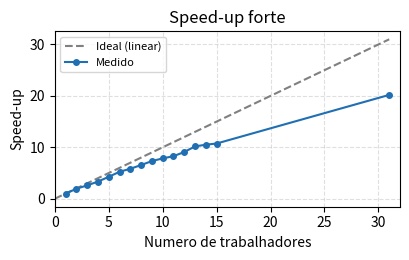

Write the Python code that produced this figure. (Note: this script raises an exception after producing the figure.)
import matplotlib
matplotlib.use("Agg")
import matplotlib.pyplot as plt

OUT = "/tmp/relatorio"

# ---- Strong scaling (problema fixo: 800x600, MAX_ITER=10000) ----
strong_w = [1,2,3,4,5,6,7,8,9,10,11,12,13,14,15,31]
strong_sp = [1,1.94072,2.598745,3.335887,4.266343,5.240487,5.828508,6.553596,
             7.323513,7.847477,8.273456,9.093046,10.177792,10.508349,10.738562,20.191145]
strong_eff = [1,0.97036,0.866248,0.833972,0.853269,0.873415,0.832644,0.819199,
              0.813724,0.784748,0.752132,0.757754,0.782907,0.750596,0.715904,0.651327]

# ---- Weak scaling (carga ~ N via MAX_ITER) ----
weak_w = [1,2,3,4,5,6,7,8,9,10,11,12,13,14,15,31]
weak_sp = [1,1.926808,2.512146,3.18473,4.088737,5.094483,5.588235,6.181449,
           6.970538,7.571536,8.077563,9.148884,9.530627,10.191137,10.368949,20.391229]
weak_eff = [1,0.963404,0.837382,0.796182,0.817747,0.849081,0.798319,0.772681,
            0.774504,0.757154,0.734324,0.762407,0.733125,0.727938,0.691263,0.657816]
weak_time = [10.78518,11.220187,12.804295,13.448854,13.074383,12.58651,13.399998,
             13.823886,13.787825,14.11974,14.559463,14.021968,14.563222,14.665052,
             15.440807,16.232599]

BLUE, ORANGE, GREEN = "#1f6fb2", "#e8833a", "#2e9e5b"

def base(ax):
    ax.grid(True, ls="--", alpha=0.4)
    ax.set_xlabel("Numero de trabalhadores")
    ax.set_xlim(0, 32)

# Fig 1: strong speedup
fig, ax = plt.subplots(figsize=(4.2, 2.7))
ax.plot([0,31],[0,31], ls="--", color="gray", label="Ideal (linear)")
ax.plot(strong_w, strong_sp, "o-", color=BLUE, ms=4, label="Medido")
ax.set_ylabel("Speed-up"); ax.set_title("Speed-up forte"); base(ax); ax.legend(fontsize=8)
fig.tight_layout(); fig.savefig(f"{OUT}/fig_strong_speedup.png", dpi=150); plt.close(fig)

# Fig 2: strong efficiency
fig, ax = plt.subplots(figsize=(4.2, 2.7))
ax.axhline(1.0, ls="--", color="gray", label="Ideal (1,0)")
ax.plot(strong_w, strong_eff, "s-", color=ORANGE, ms=4, label="Medido")
ax.set_ylabel("Eficiencia"); ax.set_title("Eficiencia (escala forte)")
ax.set_ylim(0, 1.1); base(ax); ax.legend(fontsize=8)
fig.tight_layout(); fig.savefig(f"{OUT}/fig_strong_eff.png", dpi=150); plt.close(fig)

# Fig 3: weak speedup
fig, ax = plt.subplots(figsize=(4.2, 2.7))
ax.plot([0,31],[0,31], ls="--", color="gray", label="Ideal (linear)")
ax.plot(weak_w, weak_sp, "o-", color=GREEN, ms=4, label="Medido")
ax.set_ylabel("Speed-up"); ax.set_title("Speed-up fraco"); base(ax); ax.legend(fontsize=8)
fig.tight_layout(); fig.savefig(f"{OUT}/fig_weak_speedup.png", dpi=150); plt.close(fig)

# Fig 4: weak efficiency
fig, ax = plt.subplots(figsize=(4.2, 2.7))
ax.axhline(1.0, ls="--", color="gray", label="Ideal (1,0)")
ax.plot(weak_w, weak_eff, "s-", color=ORANGE, ms=4, label="Medido")
ax.set_ylabel("Eficiencia"); ax.set_title("Eficiencia (escala fraca)")
ax.set_ylim(0, 1.1); base(ax); ax.legend(fontsize=8)
fig.tight_layout(); fig.savefig(f"{OUT}/fig_weak_eff.png", dpi=150); plt.close(fig)

print("figuras geradas")
